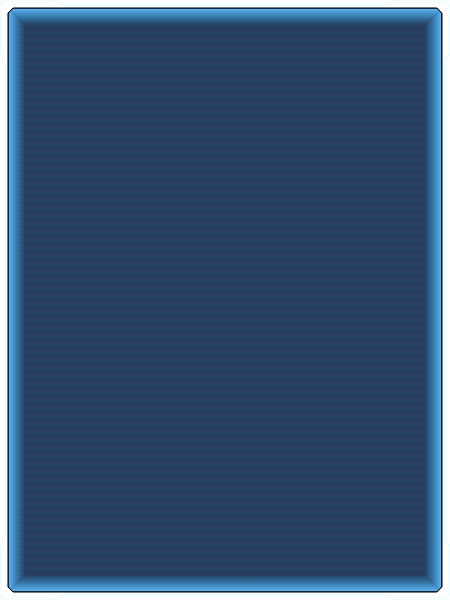
t = 0.00 s
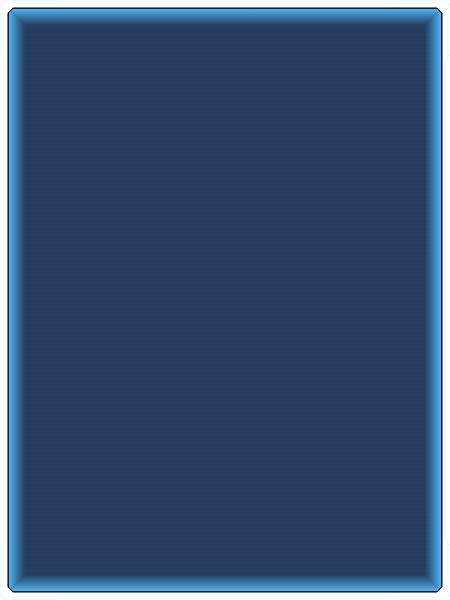
t = 0.25 s
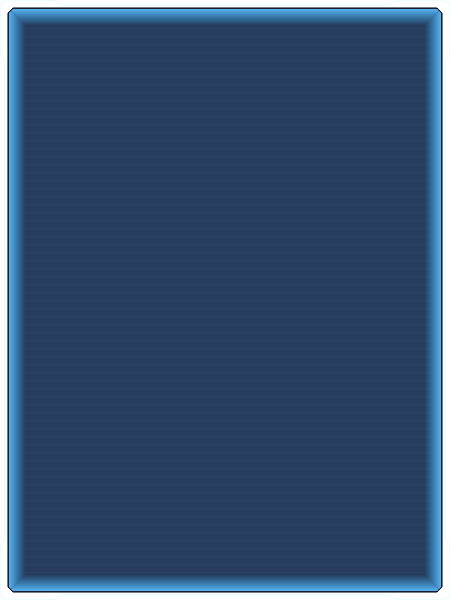
t = 0.50 s
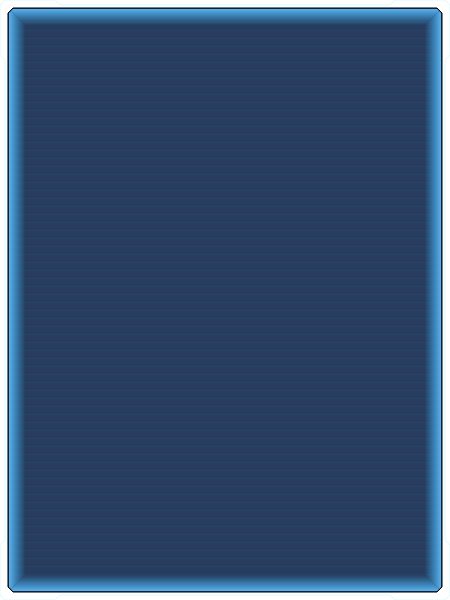
t = 0.75 s

The animated SVG that drew these frames (rendered in a browser with its animation timeline set to each time). Animation: 1 SMIL element (animateTransform=1); one cycle of 1.00 s, repeats indefinitely.

<svg width="450" height="600" xmlns="http://www.w3.org/2000/svg">
  <defs>
    <filter id="glow" filterUnits="userSpaceOnUse" x="-10" y="-10" width="460" height="70">
        <feGaussianBlur in="SourceGraphic" stdDeviation="1" result="blur"/>
        <feMerge>
          <feMergeNode in="blur"/>
          <feMergeNode in="SourceGraphic"/>
        </feMerge>
    </filter>

    <clipPath id="dark-blue-clip">
        <polygon points="13 8 437 8 442 13 442 587 437 592 13 592 8 587 8 13"/>
    </clipPath>

    <!-- Scanline animation -->
    <pattern id="scanline-pattern" patternUnits="userSpaceOnUse" width="434" height="8" patternTransform="translate(8,8)">
        <line x1="0" y1="0" x2="434" y2="0" stroke="#2B94FF" stroke-width="1" stroke-opacity="0.1" filter="url(#glow)" />
        <animateTransform attributeName="patternTransform" type="translate" from="0,0" to="0,8" dur="1s" repeatCount="indefinite"/>
    </pattern>

    <!-- Inner Glow Gradients -->
    <!-- Top: fade down -->
    <linearGradient id="glow-top" x1="0%" y1="0%" x2="0%" y2="60%">
        <stop offset="0%" stop-color="#60BEFF" stop-opacity="0.9"/>
        <stop offset="100%" stop-color="#33BBFF" stop-opacity="0.0"/>
    </linearGradient>

    <!-- Right: fade left -->
    <linearGradient id="glow-right" x1="100%" y1="0%" x2="40%" y2="0%">
        <stop offset="0%" stop-color="#60BEFF" stop-opacity="0.9"/>
        <stop offset="100%" stop-color="#33BBFF" stop-opacity="0.0"/>
    </linearGradient>

    <!-- Bottom: fade up -->
    <linearGradient id="glow-bottom" x1="0%" y1="100%" x2="0%" y2="40%">
        <stop offset="0%" stop-color="#60BEFF" stop-opacity="0.9"/>
        <stop offset="100%" stop-color="#33BBFF" stop-opacity="0.0"/>
    </linearGradient>

    <!-- Left: fade right -->
    <linearGradient id="glow-left" x1="0%" y1="0%" x2="60%" y2="0%">
        <stop offset="0%" stop-color="#60BEFF" stop-opacity="0.9"/>
        <stop offset="100%" stop-color="#33BBFF" stop-opacity="0.0"/>
    </linearGradient>
  </defs>

  <!-- Cyan border -->
  <path d="M5 0 L55 0 L60 5 L390 5 L395 0 L445 0 L450 5 L450 55 L445 60 L445 540 L450 545 L450 595 L445 600 L395 600 L390 595 L60 595 L55 600 L5 600 L0 595 L0 545 L5 540 L5 60 L0 55 L0 5 Z
           M13 8 L437 8 L442 13 L442 587 L437 592 L13 592 L8 587 L8 13 Z"
        fill="#FFFFFF"
        stroke="#DBF9FF"
        stroke-width="1"
        stroke-opacity="1"
        stroke-linejoin="miter"
        fill-rule="evenodd" />

  <!-- Dark blue background -->
  <polygon points="13 8 437 8 442 13 442 587 437 592 13 592 8 587 8 13"
           fill="#11294D"
           fill-opacity="0.9"
           stroke="#000000"
           stroke-width="1"
           stroke-linejoin="miter" />

  <!-- Scanline overlay -->
  <rect x="8" y="8" width="434" height="584" fill="url(#scanline-pattern)" clip-path="url(#dark-blue-clip)" />

  <!-- Inner Glow: Top edge -->
  <polygon points="11 11 13 9 437 9 439 11 414 36 36 36" fill="url(#glow-top)" />

  <!-- Inner Glow: Right edge -->
  <polygon points="439 11 441 13 441 587 439 589 414 564 414 36" fill="url(#glow-right)" />

  <!-- Inner Glow: Bottom edge -->
  <polygon points="439 589 437 591 13 591 11 589 36 564 414 564" fill="url(#glow-bottom)" />

  <!-- Inner Glow: Left edge -->
  <polygon points="11 589 9 587 9 13 11 11 36 36 36 564" fill="url(#glow-left)" />
</svg>
